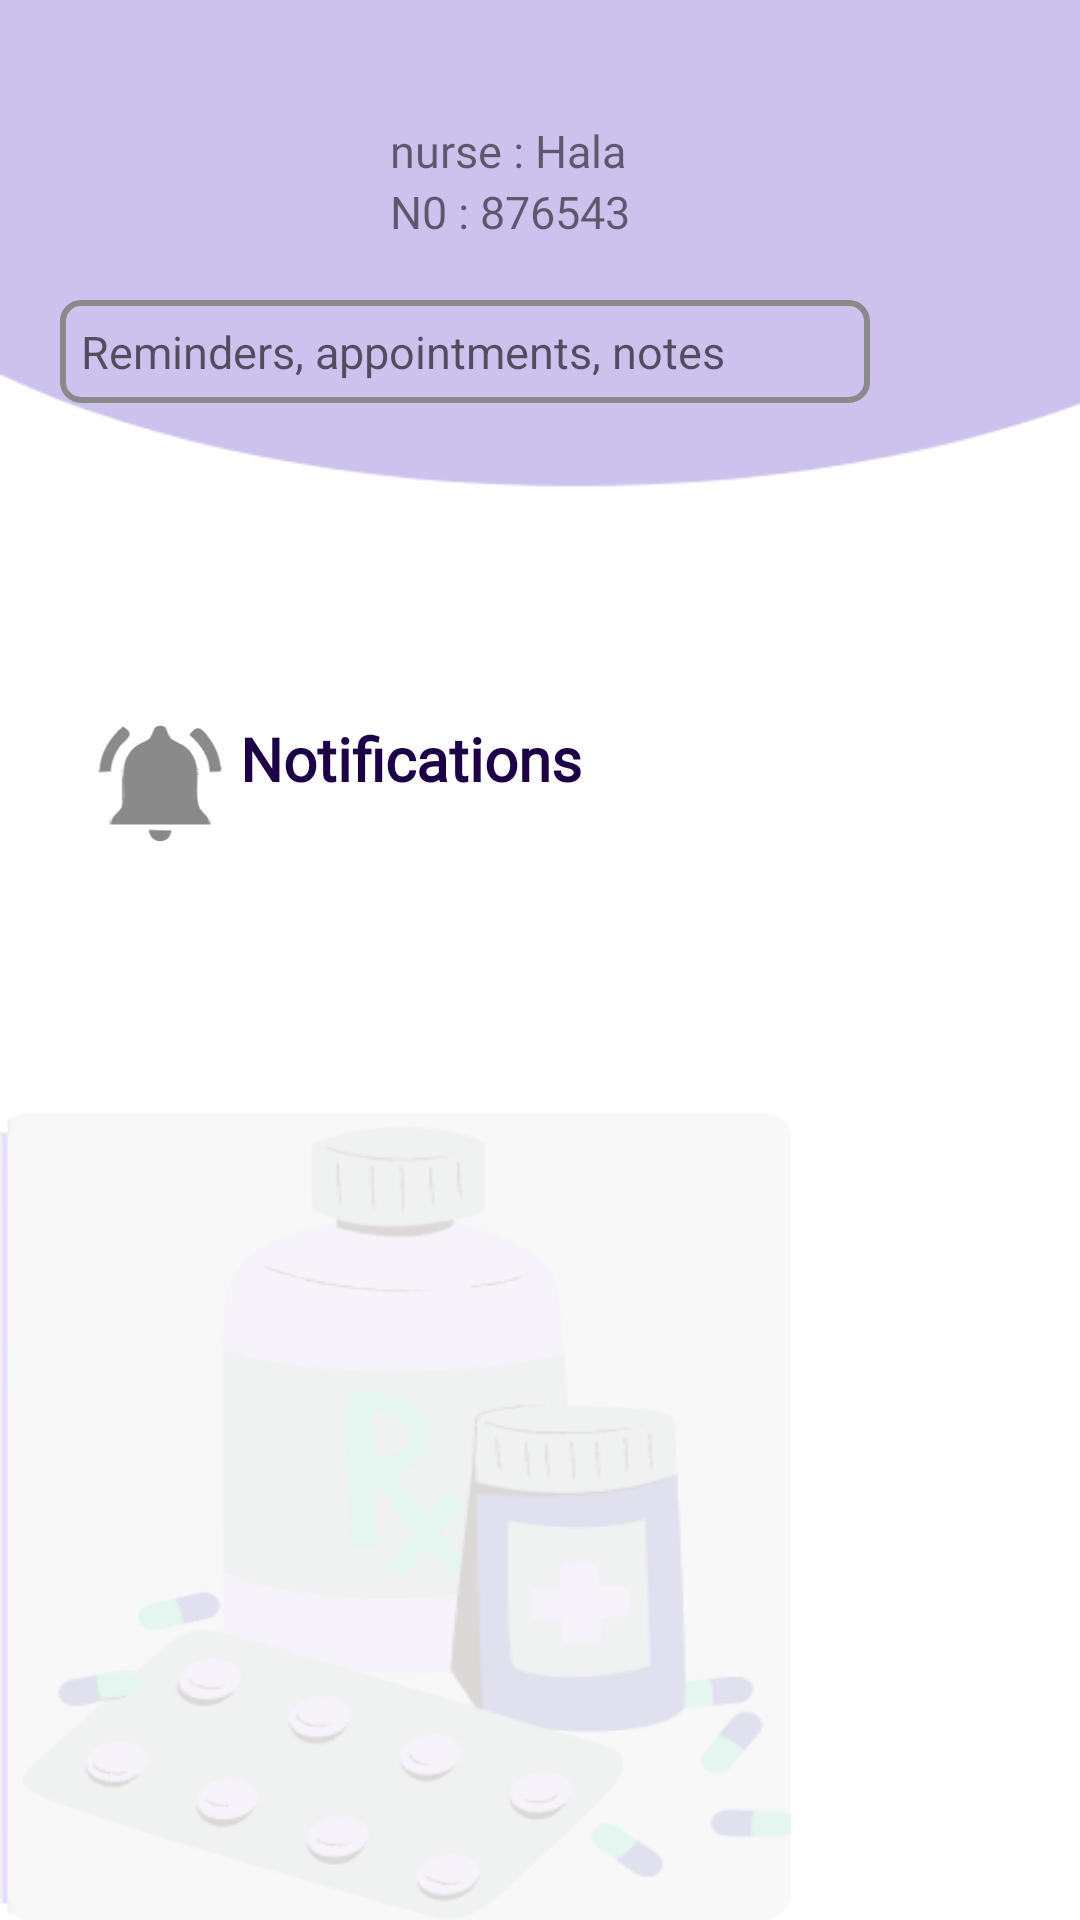

Layout XML and referenced resources for this Android screen:
<!-- AndroidManifest.xml: application theme Theme.AL_AMAL -->
<!-- res/layout/fragment_nurse__notifications.xml -->
<?xml version="1.0" encoding="utf-8"?>
<FrameLayout xmlns:android="http://schemas.android.com/apk/res/android"
    xmlns:tools="http://schemas.android.com/tools"
    android:layout_width="match_parent"
    android:layout_height="match_parent"
    xmlns:app="http://schemas.android.com/apk/res-auto"
    android:background="@drawable/background"
    tools:context=".Nurse_Notifications">

    <LinearLayout
        android:layout_width="match_parent"
        android:layout_height="match_parent"
        android:orientation="vertical">

        <LinearLayout
            android:layout_width="match_parent"
            android:layout_height="wrap_content"
            android:orientation="horizontal"
            android:paddingStart="30dp">

            <ImageView
                android:layout_width="70dp"
                android:layout_height="70dp"
                android:layout_marginTop="20dp"
                android:src="@drawable/nurse" />


            <LinearLayout
                android:layout_width="match_parent"
                android:layout_height="wrap_content"
                android:orientation="vertical">


                <LinearLayout
                    android:layout_width="wrap_content"
                    android:layout_height="wrap_content"
                    android:layout_marginTop="40dp"
                    android:orientation="horizontal">

                    <TextView
                        android:layout_width="wrap_content"
                        android:layout_height="wrap_content"
                        android:layout_marginStart="30dp"
                        android:fontFamily="@font/cairo_semibold"
                        android:text="nurse : "
                        android:textSize="15sp" />

                    <TextView
                        android:layout_width="wrap_content"
                        android:layout_height="wrap_content"
                        android:layout_gravity="center"
                        android:fontFamily="@font/cairo_semibold"
                        android:text="Hala"
                        android:textSize="15sp" />

                </LinearLayout>


                <LinearLayout
                    android:layout_width="wrap_content"
                    android:layout_height="wrap_content"
                    android:layout_marginTop="0dp"
                    android:orientation="horizontal">

                    <TextView
                        android:layout_width="wrap_content"
                        android:layout_height="wrap_content"
                        android:layout_marginStart="30dp"
                        android:fontFamily="@font/cairo_semibold"
                        android:text="N0 : "
                        android:textSize="15sp" />

                    <TextView
                        android:layout_width="wrap_content"
                        android:layout_height="wrap_content"
                        android:layout_gravity="center"
                        android:fontFamily="@font/cairo_semibold"
                        android:text="876543"
                        android:textSize="15sp" />

                </LinearLayout>


            </LinearLayout>


        </LinearLayout>

        <LinearLayout
            android:layout_width="match_parent"
            android:layout_height="wrap_content"
            android:layout_marginTop="10dp"
            android:orientation="horizontal"
            android:paddingStart="20dp"
            android:paddingEnd="50dp">

            <EditText
                android:layout_width="match_parent"
                android:layout_height="wrap_content"
                android:layout_marginEnd="20dp"
                android:background="@drawable/profile_btn_bg"
                android:drawableEnd="@drawable/ic_baseline_search_24"
                android:hint="Reminders, appointments, notes"
                android:padding="7dp"
                android:textSize="15sp" />


        </LinearLayout>

        <LinearLayout
            android:layout_width="wrap_content"
            android:layout_height="wrap_content"
            android:layout_marginTop="100dp"
            android:orientation="horizontal">

            <ImageView
                android:layout_width="50dp"
                android:layout_height="50dp"
                android:layout_marginStart="30dp"
                android:src="@drawable/four"
                app:tint="#8a8a8a"/>

            <TextView
                android:layout_width="wrap_content"
                android:layout_height="wrap_content"
                android:layout_marginTop="5dp"
                android:fontFamily="@font/cairo_semibold"
                android:text="Notifications"
                android:textColor="@color/darkpurple"
                android:textSize="20sp"
                android:textStyle="bold" />

        </LinearLayout>


        <androidx.recyclerview.widget.RecyclerView
            android:layout_width="match_parent"
            android:layout_height="wrap_content"
            android:layout_margin="5dp"
            android:padding="10dp"
            tools:listitem="@layout/nurse_notif_item" />

        <androidx.recyclerview.widget.RecyclerView
            android:layout_width="match_parent"
            android:layout_height="wrap_content"
            android:layout_margin="5dp"
            android:padding="10dp"
            tools:listitem="@layout/nurse_notice_item" />


    </LinearLayout>
</FrameLayout>
<!-- res/layout/nurse_notif_item.xml (included above) -->
<?xml version="1.0" encoding="utf-8"?>
<LinearLayout xmlns:android="http://schemas.android.com/apk/res/android"
    android:layout_width="match_parent"
    android:layout_height="match_parent"
    xmlns:app="http://schemas.android.com/apk/res-auto"
    android:orientation="vertical">


    <androidx.cardview.widget.CardView
        android:layout_width="match_parent"
        android:layout_height="wrap_content"
        app:cardBackgroundColor="@color/purp"
        app:cardCornerRadius="15dp"
        android:layout_marginTop="10dp"
        android:layout_marginStart="20dp"
        android:layout_marginEnd="20dp">


        <LinearLayout
            android:layout_width="match_parent"
            android:layout_height="match_parent"
            android:orientation="vertical">


        <LinearLayout
            android:layout_width="match_parent"
            android:layout_height="wrap_content"
            android:layout_marginTop="20dp"
            android:orientation="horizontal">

            <TextView
                android:layout_width="wrap_content"
                android:layout_height="wrap_content"
                android:layout_marginStart="30dp"
                android:text="Patient : "
                android:textColor="@color/darkpurple"
                android:textSize="20sp"
                android:fontFamily="@font/cairo_semibold"
                />

            <TextView
                android:layout_width="wrap_content"
                android:layout_height="wrap_content"
                android:text=" 456789"
                android:textColor="@color/darkpurple"
                android:textSize="20sp"
                android:fontFamily="@font/cairo_semibold"
                android:layout_gravity="center"/>

        </LinearLayout>

            <TextView
                android:layout_width="wrap_content"
                android:layout_height="wrap_content"
                android:layout_marginStart="30dp"
                android:layout_marginBottom="20dp"
                android:text="75% Risk Confirmed by Dr"
                android:textColor="@color/darkpurple"
                android:textSize="20sp"
                android:fontFamily="@font/cairo_semibold" />

        </LinearLayout>

    </androidx.cardview.widget.CardView>

</LinearLayout>
<!-- res/layout/nurse_notice_item.xml (included above) -->
<?xml version="1.0" encoding="utf-8"?>
<LinearLayout xmlns:android="http://schemas.android.com/apk/res/android"
    android:layout_width="match_parent"
    android:layout_height="match_parent"
    xmlns:app="http://schemas.android.com/apk/res-auto"
    android:orientation="vertical">

    <androidx.cardview.widget.CardView
        android:layout_width="match_parent"
        android:layout_height="wrap_content"
        app:cardBackgroundColor="@color/purp"
        app:cardCornerRadius="15dp"
        android:layout_marginTop="10dp"
        android:layout_marginStart="20dp"
        android:layout_marginEnd="20dp">

        <LinearLayout
            android:layout_width="match_parent"
            android:layout_height="match_parent"
            android:orientation="vertical">

        <LinearLayout
            android:layout_width="match_parent"
            android:layout_height="wrap_content"
            android:layout_marginTop="20dp"
            android:orientation="horizontal">


            <TextView
                android:layout_width="wrap_content"
                android:layout_height="wrap_content"
                android:layout_marginStart="30dp"
                android:text="Notices from the doctor"
                android:textColor="@color/darkpurple"
                android:textSize="20sp"
                android:fontFamily="@font/cairo_semibold"
                android:textStyle="bold"/>

            <ImageView
                android:layout_width="30dp"
                android:layout_height="30dp"
                android:layout_marginStart="70dp"
                android:src="@drawable/one"/>


        </LinearLayout>


            <TextView
                android:layout_width="wrap_content"
                android:layout_height="wrap_content"
                android:layout_marginStart="30dp"
                android:text="Needs an appointment for a mammogram"
                android:textColor="@color/darkpurple"
                android:textSize="15sp"
                android:fontFamily="@font/cairo" />

            <LinearLayout
                android:layout_width="match_parent"
                android:layout_height="wrap_content"
                android:orientation="horizontal">

                <TextView
                    android:layout_width="wrap_content"
                    android:layout_height="wrap_content"
                    android:layout_marginStart="30dp"
                    android:layout_marginBottom="20dp"
                    android:text="-"
                    android:textColor="@color/darkpurple"
                    android:textSize="15sp"
                    android:fontFamily="@font/cairo" />

            <TextView
                android:layout_width="wrap_content"
                android:layout_height="wrap_content"
                android:layout_marginStart="5dp"
                android:layout_marginBottom="20dp"
                android:text="ultrasound"
                android:textColor="@color/darkpurple"
                android:textSize="15sp"
                android:fontFamily="@font/cairo" />

            </LinearLayout>




        </LinearLayout>

    </androidx.cardview.widget.CardView>

</LinearLayout>
<!-- resources referenced by this layout -->
<resources>
  <color name="darkpurple">#1d0147</color>
  <color name="purp">#cdc1ed</color>
  <!-- drawable background: png bitmap (drawable-v24, 36287 bytes) -->
  <!-- drawable four: vector/xml drawable (drawable, 28184 chars, omitted) -->
  <!-- drawable one: vector/xml drawable (drawable, 44687 chars, omitted) -->
  <!-- drawable profile_btn_bg (drawable-v24) -->
  <?xml version="1.0" encoding="utf-8"?>
  <shape xmlns:android="http://schemas.android.com/apk/res/android"
      android:shape="rectangle">
  
      <corners android:radius="6dp"/>
      <stroke android:color="#8a8a8a"
          android:width="2dp"/>
  
  </shape>
  <style name="Theme.AL_AMAL" parent="Theme.AppCompat.Light.NoActionBar">
          
          <item name="colorPrimary">@color/purple_500</item>
          <item name="colorPrimaryVariant">@color/purple_700</item>
          <item name="colorOnPrimary">@color/white</item>
          
          <item name="colorSecondary">@color/teal_200</item>
          <item name="colorSecondaryVariant">@color/teal_700</item>
          <item name="colorOnSecondary">@color/black</item>
          
          <item name="android:statusBarColor">?attr/colorPrimaryVariant</item>
          
      </style>
  <color name="purple_500">#FF6200EE</color>
  <color name="purple_700">#FF3700B3</color>
  <color name="white">#FFFFFFFF</color>
  <color name="teal_200">#FF03DAC5</color>
  <color name="teal_700">#FF018786</color>
  <color name="black">#FF000000</color>
</resources>
